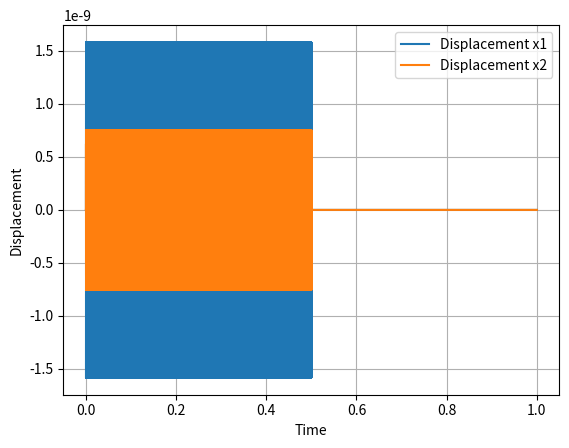

The script that saved this image:
from matplotlib import pyplot as plt
from scipy.integrate import odeint
import numpy as np

#Constants
m = 2.88*(10**(-10)) #kg. effective mass of moving elements
w_r = 44700 #rad/s. natural frequency of the resonant mode
E_r = 0.89 # damping ratio of resonant mode
w_t = 195000 #rad/s. natural frequency of resonant mode
E_t = 1.23 # dampling ratio of resonant mode
k = 0.576 #N/m. End spring constant k1 & k2
c = 1.15*(10**(-5)) #Ns/m. Dash-pot damping constant
c_3 = 2.88*(10**(-5)) #Ns/m. Dash-pot damping constant
k_3 = 5.18 #N/m. Coupling spring constant
s = 0.288*(10**(-6)) #m^2. Surface area of membranes
# J = time for incident to travel between the points where the forces act.
#   dsin(incident_angle)/c where:
d = 1.2 #mm. Distance between force points
#c = 344 #m/s. speed of sound in real life

#Initial conditions
x1_0 = 0
x2_0 = 0
x1_dot_0 = 0
x2_dot_0 = 0

M = np.array([[m, 0], [0, m]])
C = np.array([[(c + c_3), c_3], [c_3, (c + c_3)]])
K = np.array([[(k + k_3), k_3], [k_3, (k + k_3)]])

def external_force(t):
    frequency = 5000
    amplitude = 1.0*(10**(-8))
    if t <= 0.5:
        return amplitude * np.sin(2 * np.pi * frequency * t)
    else:
        return 0

def external_force_shifted(t):
    frequency = 5000
    amplitude = 1.0*(10**(-8))
    time_delay = 1.2*(10**(-3))*np.sin(45*np.pi/180)/344
    if t <= 0.5 + time_delay:
        return amplitude * np.sin(2 * np.pi * frequency * (t - time_delay))
    else:
        return 0

t = np.linspace(0, 1, 1600000) #1,600,000 time steps from 0 to 1

#Simulated sine waves arriving at different times.
#Use actual microphone data as input here
f1 = np.array([external_force(ti) for ti in t])
f2 = np.array([external_force_shifted(ti) for ti in t])
f = np.vstack((f1,f2)).T

M_inv = np.linalg.inv(M)

#x_dot_dot = np.dot(M_inv, (f - np.dot(C, x_dot) - np.dot(K, x)))
#Initialise arrays to store displacement and velocity
x = np.zeros((len(t), 2))
x_dot = np.zeros((len(t), 2))

#Initial conditions
x[0] = [x1_0, x2_0]
x_dot[0] = [x1_dot_0, x2_dot_0]

#Time step size
dt = (t[1] - t[0])

#Perform Euler integration
for i in range(1, len(t)):
    x_dot_dot = np.dot(M_inv, (f[i] - np.dot(C, x_dot[i-1]) - np.dot(K, x[i-1])))
    x_dot[i] = x_dot[i-1] + x_dot_dot * dt
    x[i] = x[i-1] + x_dot[i] * dt

x1 = x[:,0]
x2 = x[:,1]

plt.plot(t, x1, label='Displacement x1')
plt.plot(t, x2, label='Displacement x2')
plt.xlabel('Time')
plt.ylabel('Displacement')
plt.legend()
plt.grid(True)
plt.show()

